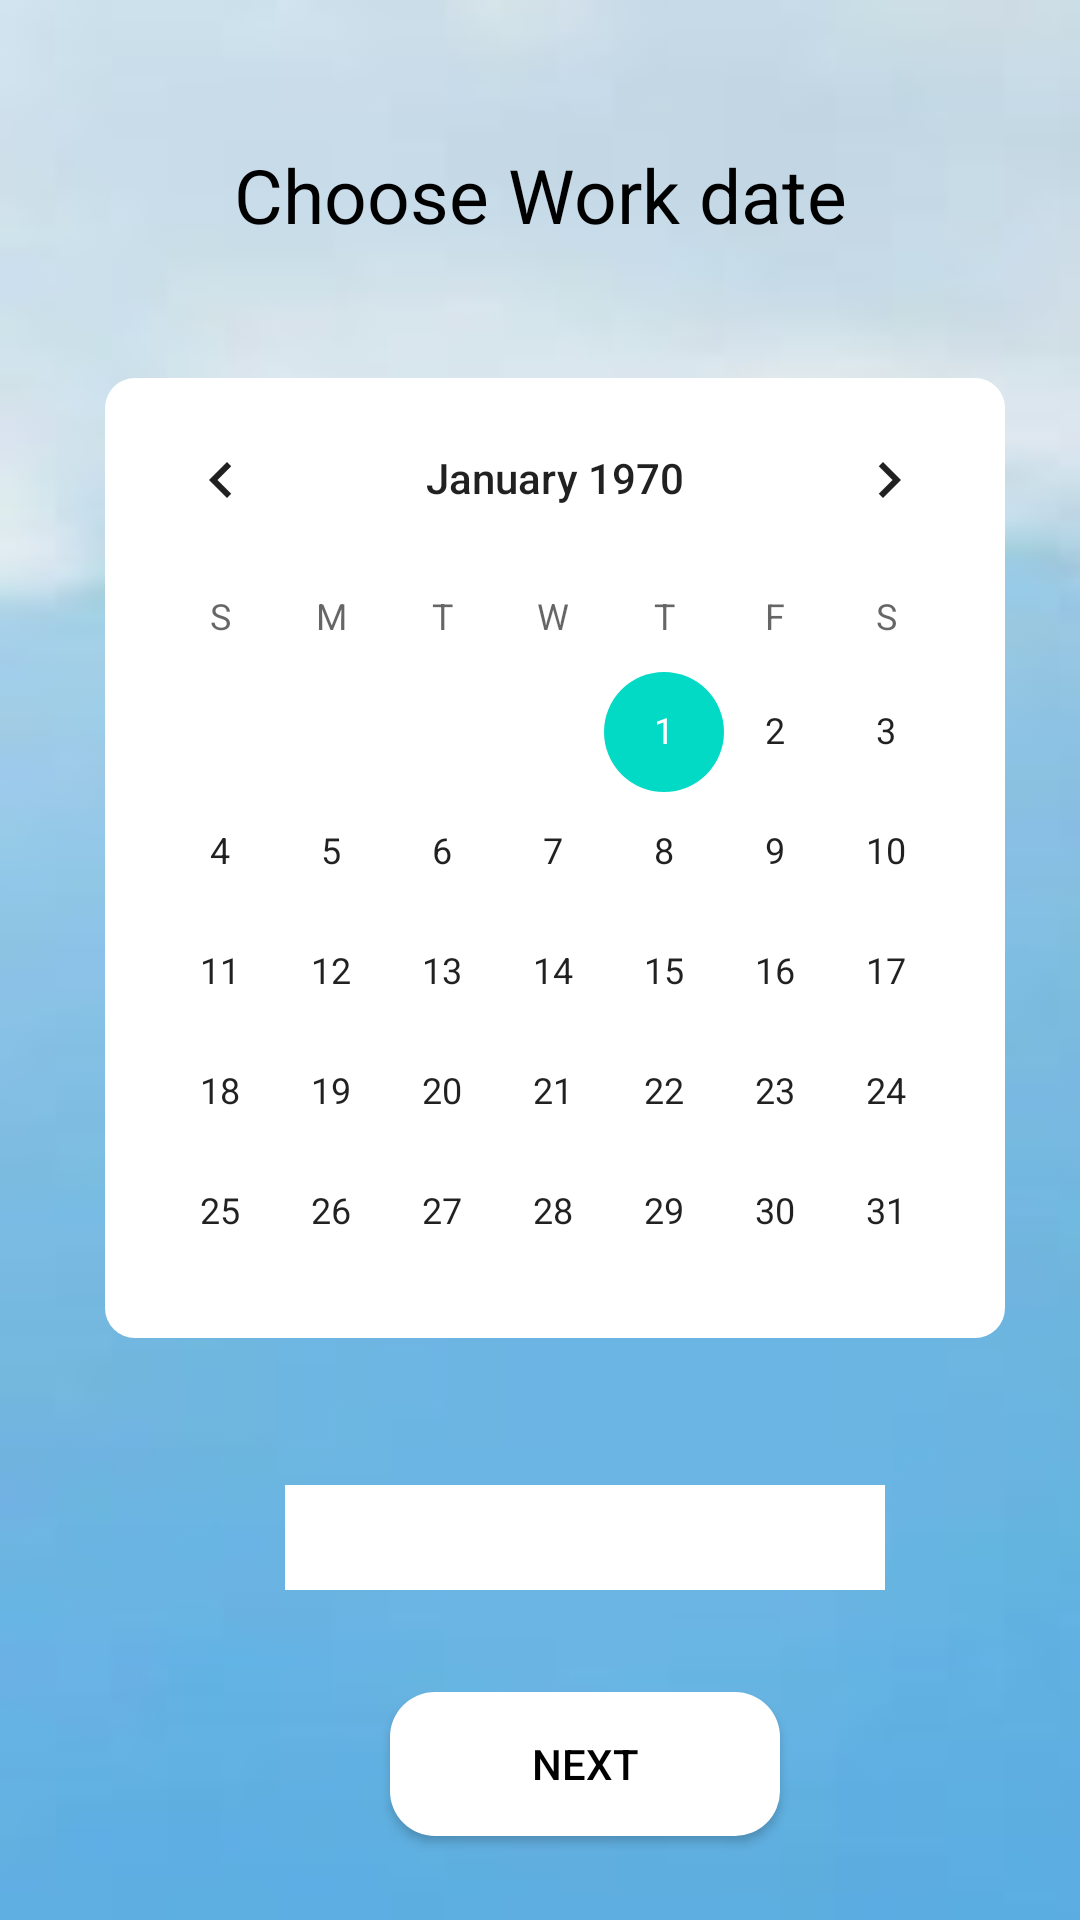

Write the Android layout XML for this screen, with the resource values it uses.
<!-- AndroidManifest.xml: application theme Theme.Thozhilurapplastfinal -->
<!-- res/layout/activity_sectionpage.xml -->
<?xml version="1.0" encoding="utf-8"?>
<LinearLayout xmlns:android="http://schemas.android.com/apk/res/android"
    xmlns:app="http://schemas.android.com/apk/res-auto"
    xmlns:tools="http://schemas.android.com/tools"
    android:layout_width="match_parent"
    android:layout_height="match_parent"
   android:orientation="vertical"
    tools:context=".sectionpage"
    android:background="@drawable/backimagesupdownnew">
<TextView
    android:id="@+id/mydate"
    android:layout_width="match_parent"
    android:layout_height="30dp"
    android:text="Choose Work date"

    android:textAlignment="center"
    android:textSize="25dp"
    android:textColor="@color/black"
    android:layout_marginTop="48dp"
    android:gravity="center_horizontal" />

    <LinearLayout
        android:layout_marginTop="48dp"

        android:background="@drawable/bg_calender"
        android:layout_marginLeft="35dp"
        android:layout_width="300dp"

        android:layout_height="wrap_content">

        <CalendarView
            android:id="@+id/calendar"

            android:layout_width="300dp"

            android:layout_height="320dp"></CalendarView>
    </LinearLayout>
   <TextView android:layout_marginTop="49dp"
    android:id="@+id/datetext"
    android:layout_width="200dp"
    android:layout_height="35dp"
    android:textAlignment="center"
    android:layout_marginLeft="95dp"
    android:textColor="@color/black"
    android:background="@color/white" android:textSize="20dp"
       android:gravity="center_horizontal" />



    <Button
        android:id="@+id/next"
        android:layout_width="130dp"
        android:layout_height="wrap_content"
        android:layout_marginLeft="130dp"
        android:layout_marginTop="34dp"
        android:background="@drawable/bg_button"
        android:drawableRight="@drawable/ic_arrow"
        android:paddingLeft="20dp"
        android:paddingRight="20dp"
        android:text="Next"
        android:textColor="@color/black"
        app:backgroundTint="@null" />



</LinearLayout>
<!-- resources referenced by this layout -->
<resources>
  <color name="black">#FF000000</color>
  <color name="white">#FFFFFFFF</color>
  <!-- drawable backimagesupdownnew: jpg bitmap (drawable, 22358 bytes) -->
  <!-- drawable bg_button (drawable) -->
  <?xml version="1.0" encoding="utf-8"?>
  <shape xmlns:android="http://schemas.android.com/apk/res/android">
      <corners
          android:radius="15dp"
          />
      <solid
          android:color="@color/white"/>
  </shape>
  <!-- drawable bg_calender (drawable) -->
  <?xml version="1.0" encoding="utf-8"?>
  <shape xmlns:android="http://schemas.android.com/apk/res/android">
  <corners
      android:radius="10dp"
      />
      <solid
          android:color="@color/white"/>
  </shape>
  <style name="Theme.Thozhilurapplastfinal" parent="Theme.MaterialComponents.DayNight.NoActionBar">
          
          <item name="colorPrimary">@color/purple_500</item>
          <item name="colorPrimaryVariant">@color/purple_700</item>
          <item name="colorOnPrimary">@color/white</item>
          
          <item name="colorSecondary">@color/teal_200</item>
          <item name="colorSecondaryVariant">@color/teal_700</item>
          <item name="colorOnSecondary">@color/black</item>
          
          <item name="android:statusBarColor" tools:targetApi="l">?attr/colorPrimaryVariant</item>
          
      </style>
  <color name="purple_500">#FF6200EE</color>
  <color name="purple_700">#FF3700B3</color>
  <color name="teal_200">#FF03DAC5</color>
  <color name="teal_700">#FF018786</color>
</resources>
